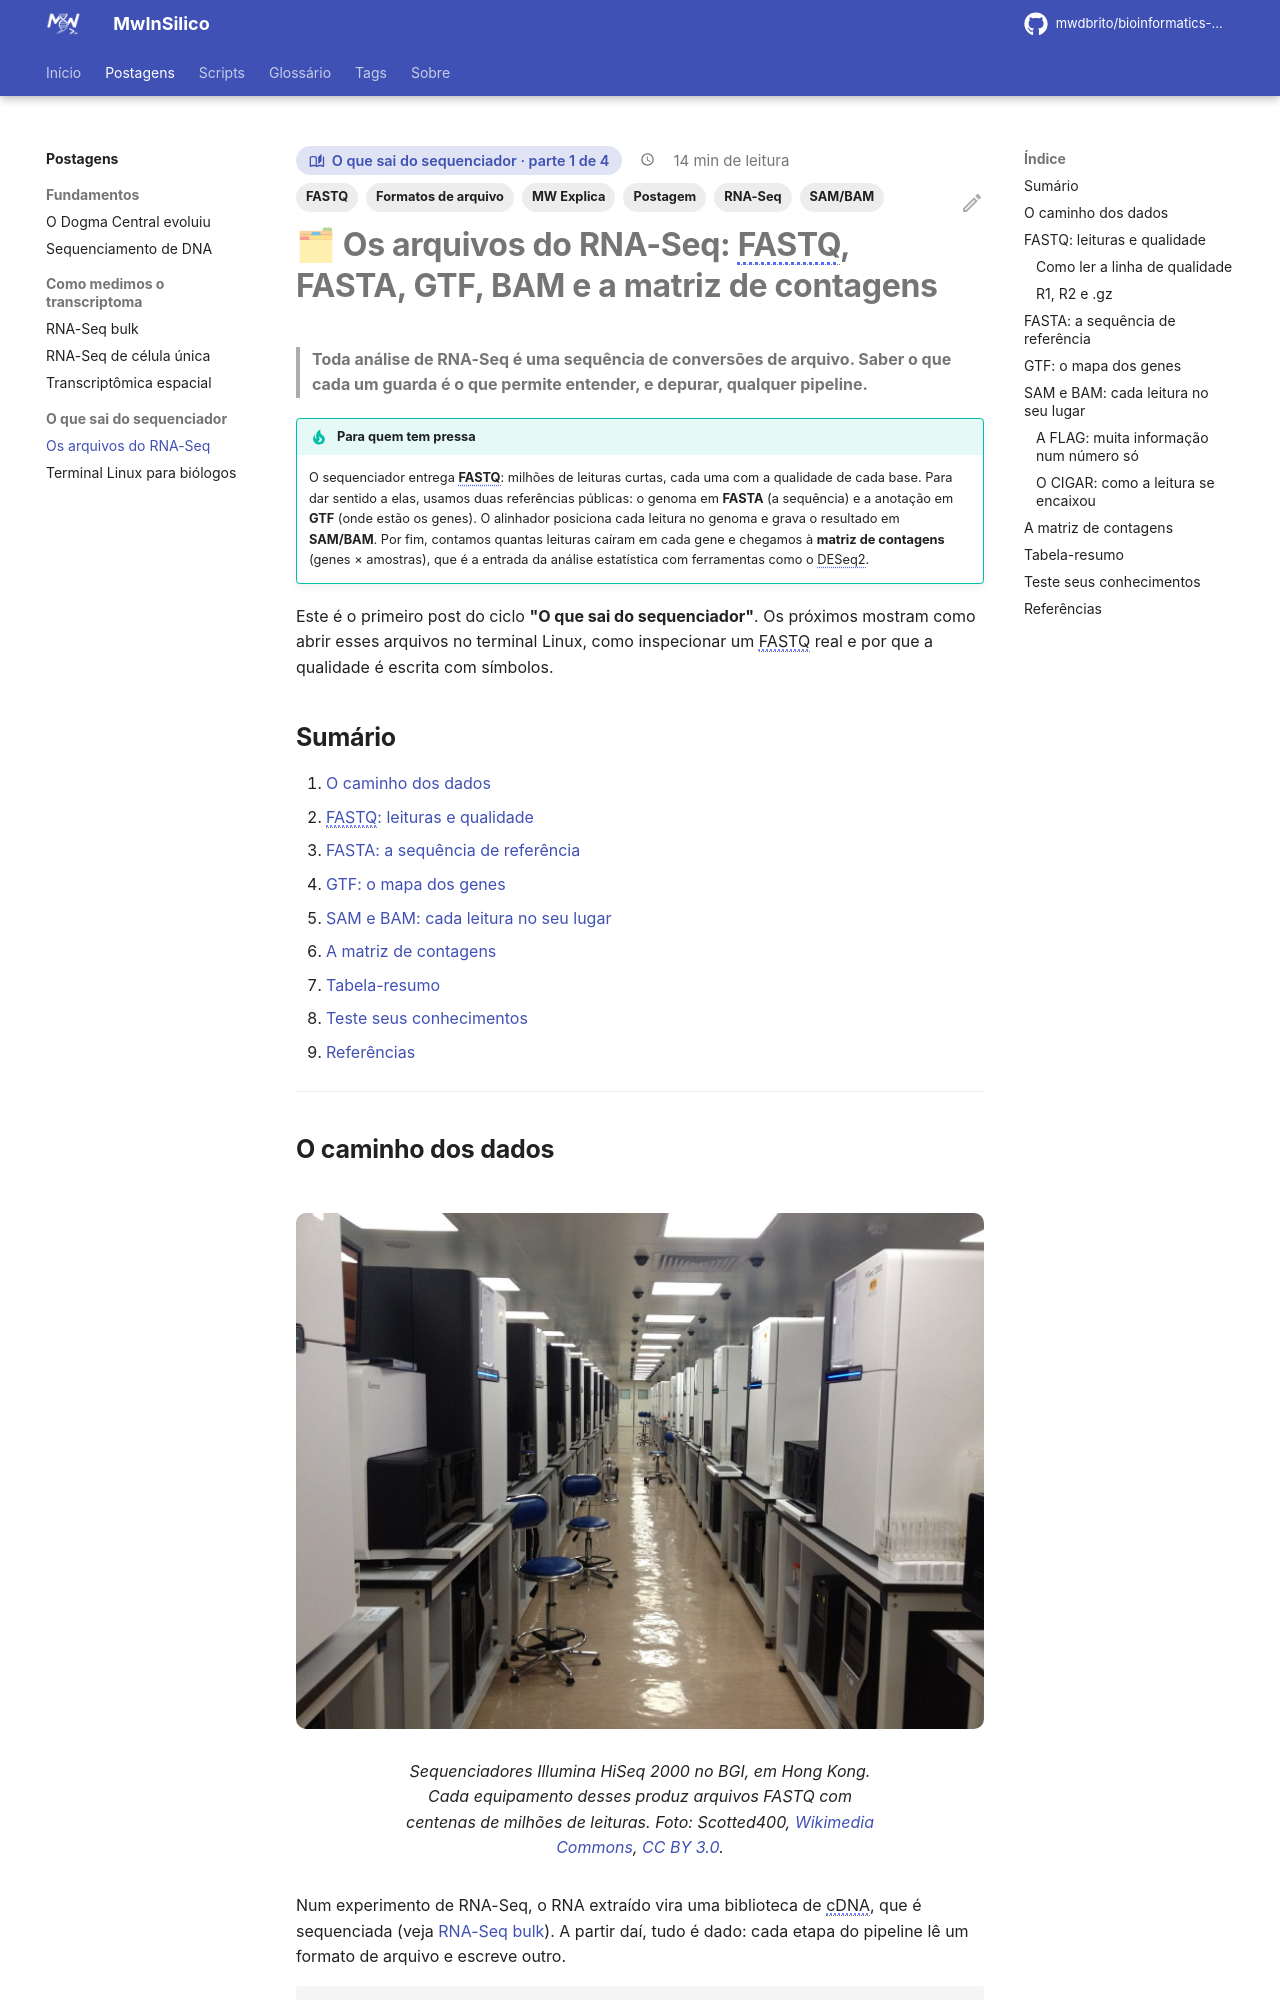

repository: mwdbrito/bioinformatics-tutorials · page: posts/arquivos-rna-seq/index.html · generator: mkdocs

---
title: "Os arquivos do RNA-Seq"
description: "FASTQ, FASTA, GTF, SAM/BAM e matriz de contagens: o que cada arquivo guarda, como ler cada um e em que etapa de uma análise de RNA-Seq ele aparece."
serie: "O que sai do sequenciador"
parte: 1
de: 4
tags:
  - Postagem
  - MW Explica
  - FASTQ
  - SAM/BAM
  - RNA-Seq
  - Formatos de arquivo
---

# 🗂 Os arquivos do RNA-Seq: FASTQ, FASTA, GTF, BAM e a matriz de contagens

> **Toda análise de RNA-Seq é uma sequência de conversões de arquivo. Saber o que cada um guarda é o que permite entender, e depurar, qualquer pipeline.**

!!! tip "Para quem tem pressa"
    O sequenciador entrega **FASTQ**: milhões de leituras curtas, cada uma com a qualidade de cada base. Para dar sentido a elas, usamos duas referências públicas: o genoma em **FASTA** (a sequência) e a anotação em **GTF** (onde estão os genes). O alinhador posiciona cada leitura no genoma e grava o resultado em **SAM/BAM**. Por fim, contamos quantas leituras caíram em cada gene e chegamos à **matriz de contagens** (genes × amostras), que é a entrada da análise estatística com ferramentas como o DESeq2.

Este é o primeiro post do ciclo **"O que sai do sequenciador"**. Os próximos mostram como abrir esses arquivos no terminal Linux, como inspecionar um FASTQ real e por que a qualidade é escrita com símbolos.

## Sumário

1. [O caminho dos dados](#o-caminho-dos-dados)
2. [FASTQ: leituras e qualidade](#fastq-leituras-e-qualidade)
3. [FASTA: a sequência de referência](#fasta-a-sequencia-de-referencia)
4. [GTF: o mapa dos genes](#gtf-o-mapa-dos-genes)
5. [SAM e BAM: cada leitura no seu lugar](#sam-e-bam-cada-leitura-no-seu-lugar)
6. [A matriz de contagens](#a-matriz-de-contagens)
7. [Tabela-resumo](#tabela-resumo)
8. [Teste seus conhecimentos](#teste-seus-conhecimentos)
9. [Referências](#referencias)

---

## O caminho dos dados

<figure markdown>
![Sala de sequenciamento com vários sequenciadores Illumina HiSeq 2000 lado a lado](../assets/arquivos_rnaseq/hiseq.jpg)
<figcaption>Sequenciadores Illumina HiSeq 2000 no BGI, em Hong Kong. Cada equipamento desses produz arquivos FASTQ com centenas de milhões de leituras. Foto: Scotted400, <a href="https://commons.wikimedia.org/wiki/File:Illumina_Hiseq_2000_sequencers,_BGI_Hong_Kong_sequencing_room.JPG">Wikimedia Commons</a>, <a href="https://creativecommons.org/licenses/by/3.0">CC BY 3.0</a>.</figcaption>
</figure>

Num experimento de RNA-Seq, o RNA extraído vira uma biblioteca de cDNA, que é sequenciada (veja [RNA-Seq bulk](rna-seq-bulk.md)). A partir daí, tudo é dado: cada etapa do pipeline lê um formato de arquivo e escreve outro.

```mermaid
flowchart LR
    S[Sequenciador] --> FQ[FASTQ<br/>leituras + qualidade]
    FA[FASTA<br/>genoma de referência] -.-> AL((alinhamento))
    FQ --> AL
    AL --> BAM[BAM<br/>leituras posicionadas]
    GTF[GTF<br/>anotação dos genes] -.-> CT((contagem))
    BAM --> CT
    CT --> M[Matriz de contagens<br/>genes × amostras]
    M --> DE[Expressão diferencial<br/>DESeq2]
```

As linhas contínuas são os **seus dados**, que mudam de formato a cada etapa. As tracejadas são **referências públicas**, baixadas de bancos como o Ensembl ou o GENCODE, que precisam ser da **mesma versão** entre si.

!!! warning "O erro mais comum de iniciante"
    Usar um genoma FASTA de uma versão (por exemplo, GRCh38) com um GTF de outra (GRCh37/hg19). As coordenadas não batem, e o resultado sai errado sem nenhuma mensagem de erro. Baixe sempre o FASTA e o GTF do mesmo lançamento.

---

## FASTQ: leituras e qualidade

O FASTQ é o arquivo que **sai do sequenciador**. Ele guarda cada leitura (*read*) e, junto dela, a confiança do equipamento em cada base lida[^1]. Cada leitura ocupa exatamente **quatro linhas**:

```text
@A00123:8:H5KJ2DSXY:1:1101:10004:1000 1:N:0:ATCACG
CATTGCTGATCCACAGTTTAGCGA
+
IIIIIHHHGGGFF@@@>>;;88##
```

1. **Identificador**, começando com `@`. Nos equipamentos Illumina atuais, ele codifica o instrumento, a corrida, a flow cell, a posição do cluster e o número da leitura (1 ou 2).
2. **Sequência** das bases: A, C, G, T ou N (base não identificada).
3. **Separador** `+`, às vezes seguido de uma cópia do identificador.
4. **Qualidade**: um caractere para cada base da linha 2.
